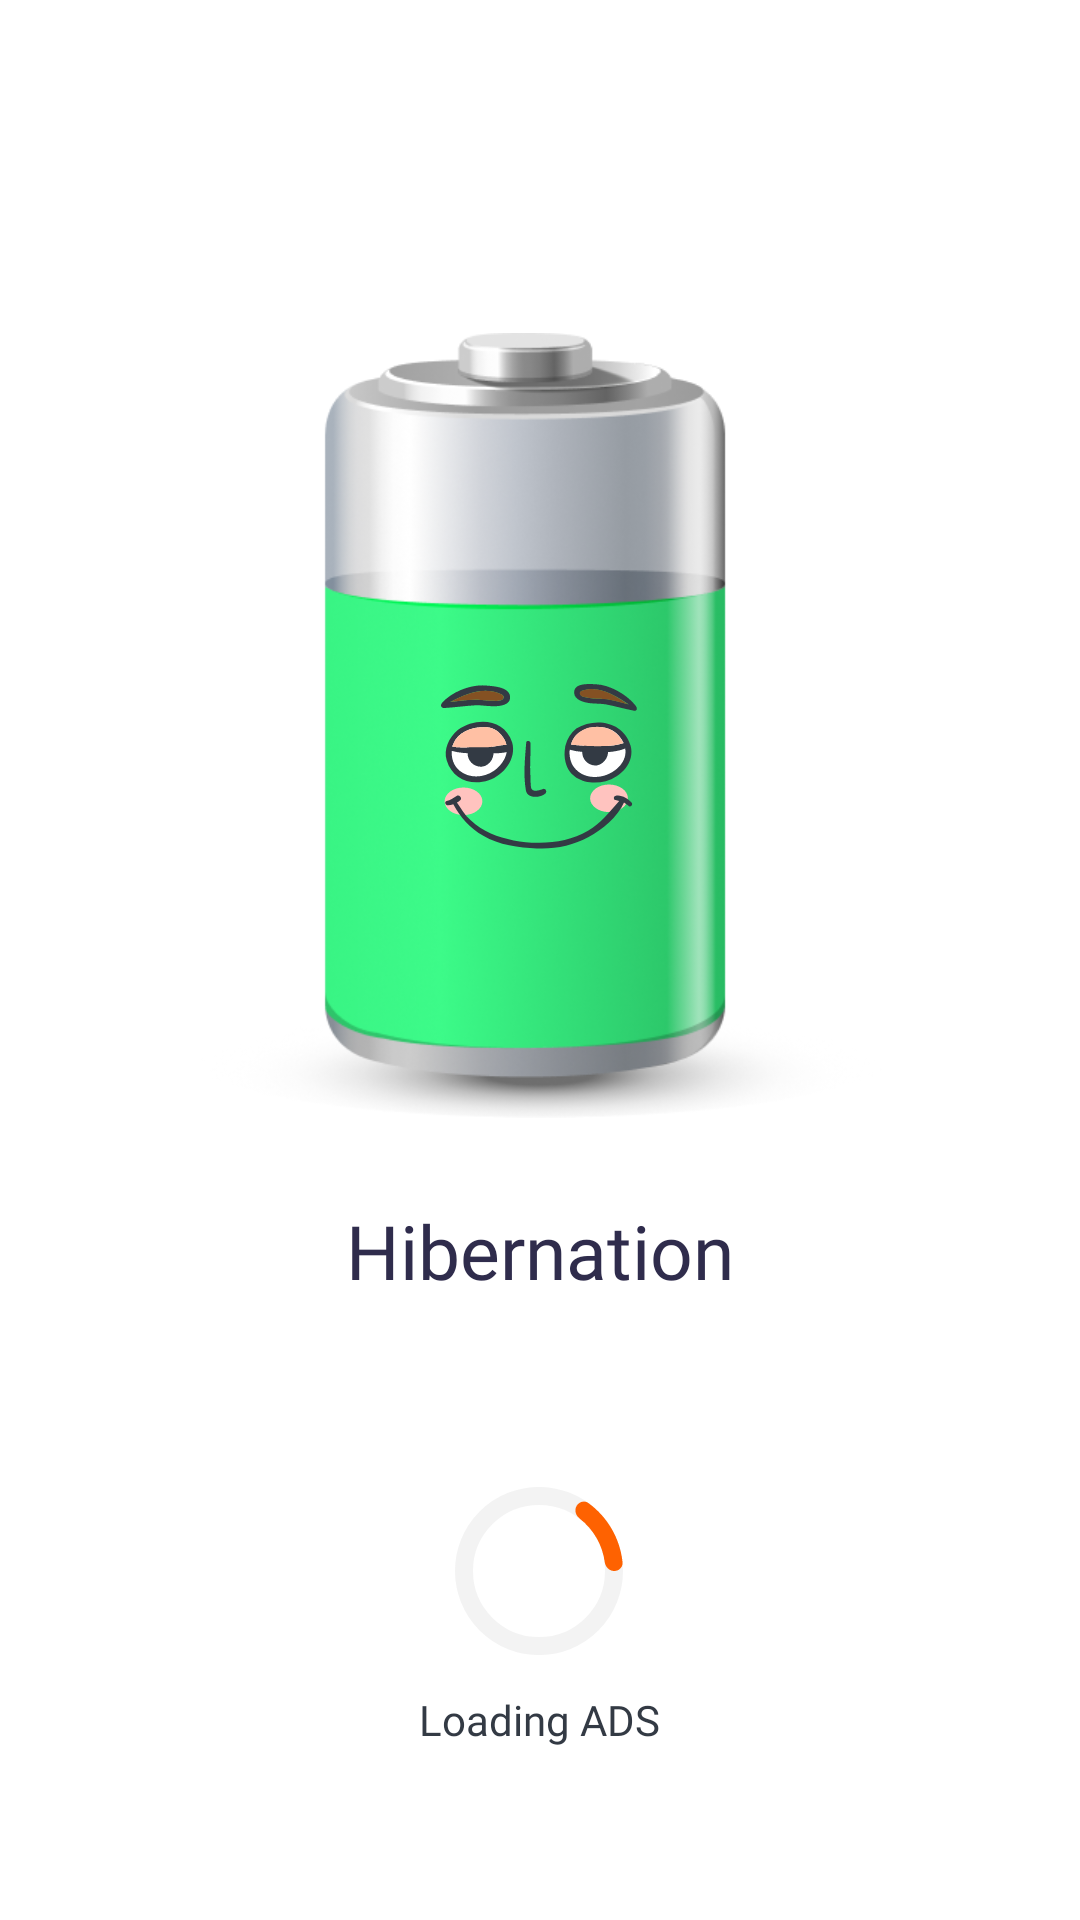

Here is an Android app screen rendered from its layout file. Give the layout XML and the strings, colors and styles it references.
<!-- AndroidManifest.xml: application theme Theme.MMCleaner -->
<!-- res/layout/fragment_third_optimization.xml -->
<?xml version="1.0" encoding="utf-8"?>
<LinearLayout xmlns:android="http://schemas.android.com/apk/res/android"
    xmlns:app="http://schemas.android.com/apk/res-auto"
    android:orientation="vertical"
    android:layout_width="match_parent"
    android:layout_height="match_parent">

    <androidx.constraintlayout.widget.ConstraintLayout
        android:layout_width="match_parent"
        android:layout_height="wrap_content">

        <ImageView
            android:id="@+id/battery_image"
            android:layout_width="240dp"
            android:layout_marginTop="111dp"
            app:layout_constraintTop_toTopOf="parent"
            android:layout_height="wrap_content"
            android:src="@drawable/battery_full"
            app:layout_constraintStart_toStartOf="parent"
            app:layout_constraintEnd_toEndOf="parent"
            android:adjustViewBounds="true"
            />

        <ImageView
            android:layout_width="wrap_content"
            android:layout_height="wrap_content"
            android:src="@drawable/ic_battery_smile"
            app:layout_constraintTop_toTopOf="@id/battery_image"
            app:layout_constraintStart_toStartOf="@id/battery_image"
            app:layout_constraintEnd_toEndOf="@id/battery_image"
            android:layout_marginTop="117dp"/>


    </androidx.constraintlayout.widget.ConstraintLayout>
    <LinearLayout
        android:layout_width="match_parent"
        android:layout_height="match_parent"
        android:paddingBottom="30dp"
        android:orientation="vertical"
        android:gravity="center">
        <TextView
            android:id="@+id/text_hibernation"
            android:layout_width="wrap_content"
            android:layout_height="wrap_content"
            android:fontFamily="@font/proxima_nova_semibold"
            android:textSize="25sp"
            android:textColor="@color/color_2F2C4C"
            android:layout_marginBottom="62dp"
            android:text="Hibernation"
            android:gravity="center"/>

        <include
            layout="@layout/ads_loader"/>
    </LinearLayout>


</LinearLayout>
<!-- res/layout/ads_loader.xml (included above) -->
<?xml version="1.0" encoding="utf-8"?>
<LinearLayout
    xmlns:android="http://schemas.android.com/apk/res/android"
    android:layout_width="wrap_content"
    android:orientation="vertical"
    android:gravity="center"
    android:layout_height="wrap_content">
    <ImageView
        android:id="@+id/ads_loader"
        android:layout_width="wrap_content"
        android:layout_height="wrap_content"
        android:src="@drawable/ic_ads_loader"/>

    <TextView
        android:layout_width="wrap_content"
        android:layout_height="wrap_content"
        android:layout_marginTop="12dp"
        android:text="@string/loading_ads"
        android:textColor="@color/color_333A44"
        android:fontFamily="@font/proxima_nova_semibold"
        android:textSize="14sp"/>

</LinearLayout>
<!-- resources referenced by this layout -->
<resources>
  <color name="color_2F2C4C">#2F2C4C</color>
  <color name="color_333A44">#333A44</color>
  <!-- drawable battery_full: png bitmap (drawable, 119476 bytes) -->
  <!-- drawable ic_ads_loader (drawable) -->
  <vector xmlns:android="http://schemas.android.com/apk/res/android"
      android:width="56dp"
      android:height="56dp"
      android:viewportWidth="56"
      android:viewportHeight="56">
    <path
        android:pathData="M28,28m-25,0a25,25 0,1 1,50 0a25,25 0,1 1,-50 0"
        android:strokeAlpha="0.4"
        android:strokeWidth="6"
        android:fillColor="#00000000"
        android:strokeColor="#E0E0E0"
        android:fillAlpha="0.4"/>
    <group>
      <clip-path
          android:pathData="M53.06,28C54.6837,28 56.016,26.6801 55.8458,25.0653C55.436,21.1765 54.2147,17.4053 52.2487,14C50.2827,10.5947 47.6273,7.6515 44.4644,5.3522C43.1511,4.3974 41.3419,4.8912 40.53,6.2974C39.7181,7.7036 40.2149,9.4871 41.5011,10.4782C43.7828,12.2363 45.7068,14.4292 47.1565,16.94C48.6061,19.4508 49.5432,22.2136 49.9249,25.0686C50.1401,26.678 51.4363,28 53.06,28Z"/>
      <path
          android:pathData="M53.06,28C54.6837,28 56.016,26.6801 55.8458,25.0653C55.436,21.1765 54.2147,17.4053 52.2487,14C50.2827,10.5947 47.6273,7.6515 44.4644,5.3522C43.1511,4.3974 41.3419,4.8912 40.53,6.2974C39.7181,7.7036 40.2149,9.4871 41.5011,10.4782C43.7828,12.2363 45.7068,14.4292 47.1565,16.94C48.6061,19.4508 49.5432,22.2136 49.9249,25.0686C50.1401,26.678 51.4363,28 53.06,28Z"
          android:strokeWidth="12"
          android:fillColor="#00000000"
          android:strokeColor="#FE6201"/>
    </group>
  </vector>
  <!-- drawable ic_battery_smile: vector/xml drawable (drawable, 5816 chars, omitted) -->
  <string name="loading_ads">Loading ADS</string>
  <style name="Theme.MMCleaner" parent="Theme.MaterialComponents.Light.NoActionBar">
          
          <item name="colorPrimary">@color/primary</item>
          <item name="colorOnSecondary">@color/black</item>
  
          <item name="android:windowDrawsSystemBarBackgrounds">true</item>
  
          <item name="android:windowLightStatusBar" tools:targetApi="23">true</item>
  
          <item name="android:statusBarColor">@android:color/transparent</item>
      </style>
  <color name="primary">#FE6201</color>
  <color name="black">#FF000000</color>
</resources>
